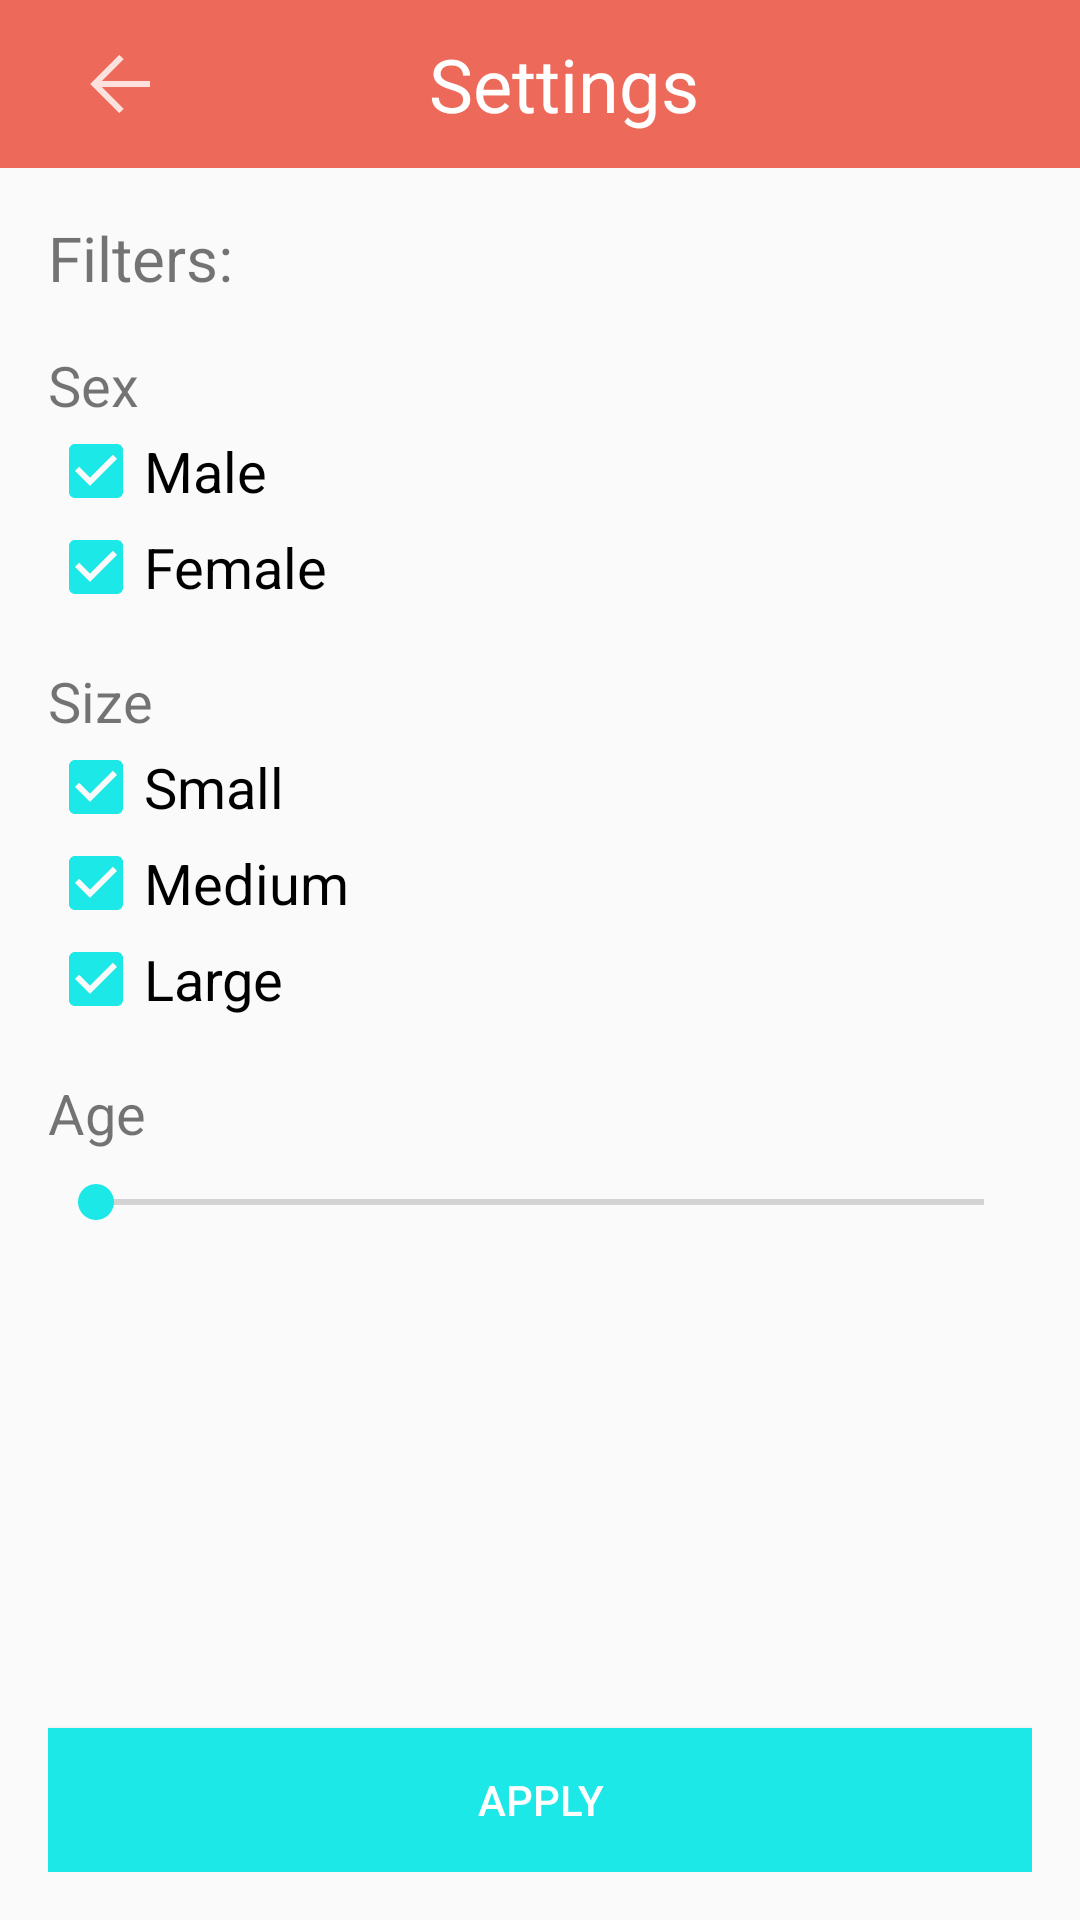

This screen was rendered from an Android layout file. Write that file and the resources it references.
<!-- AndroidManifest.xml: activity theme Kibbble -->
<!-- res/layout/activity_settings.xml -->
<?xml version="1.0" encoding="utf-8"?>
<RelativeLayout
    android:id="@+id/activity_settings"
    xmlns:android="http://schemas.android.com/apk/res/android"
    xmlns:tools="http://schemas.android.com/tools"
    android:layout_width="match_parent"
    android:layout_height="match_parent"
    tools:context="com.hmmelton.kibbble.SettingsActivity">

    <android.support.v7.widget.Toolbar
        android:id="@+id/settings_toolbar"
        android:layout_width="match_parent"
        android:layout_height="?attr/actionBarSize"
        android:background="?colorPrimary">

        <RelativeLayout
            android:layout_width="match_parent"
            android:layout_height="match_parent">

            <TextView
                android:layout_width="wrap_content"
                android:layout_height="wrap_content"
                android:layout_centerInParent="true"
                android:text="@string/title_activity_settings"
                android:textColor="@android:color/white"
                android:textSize="12pt"/>

            <ImageView
                android:id="@+id/settings_back"
                android:layout_width="wrap_content"
                android:layout_height="wrap_content"
                android:layout_centerVertical="true"
                android:layout_marginLeft="@dimen/half_standard_margin"
                android:src="@drawable/ic_back"/>

        </RelativeLayout>

    </android.support.v7.widget.Toolbar>

    <RelativeLayout
        android:layout_width="match_parent"
        android:layout_height="match_parent"
        android:padding="@dimen/standard_margin"
        android:layout_below="@+id/settings_toolbar"
        android:layout_alignParentStart="true">

        <TextView
            android:id="@+id/filters_title"
            android:layout_width="match_parent"
            android:layout_height="wrap_content"
            android:text="@string/filters"
            android:textSize="10pt"/>

        <TextView
            android:id="@+id/sex_filter_title"
            android:layout_below="@id/filters_title"
            android:layout_marginTop="@dimen/standard_margin"
            android:layout_width="wrap_content"
            android:layout_height="wrap_content"
            android:text="@string/sex"
            android:textSize="9pt"/>

        <CheckBox
            android:id="@+id/checkbox_male"
            android:layout_width="wrap_content"
            android:layout_height="wrap_content"
            android:layout_below="@id/sex_filter_title"
            android:checked="true"
            android:text="@string/male"
            android:textSize="9pt"/>

        <CheckBox
            android:id="@+id/checkbox_female"
            android:layout_width="wrap_content"
            android:layout_height="wrap_content"
            android:layout_below="@id/checkbox_male"
            android:checked="true"
            android:text="@string/female"
            android:textSize="9pt"/>

        <TextView
            android:id="@+id/size_filter_title"
            android:layout_below="@id/checkbox_female"
            android:layout_marginTop="@dimen/standard_margin"
            android:layout_width="wrap_content"
            android:layout_height="wrap_content"
            android:text="@string/size"
            android:textSize="9pt"/>

        <CheckBox
            android:id="@+id/checkbox_small"
            android:layout_width="wrap_content"
            android:layout_height="wrap_content"
            android:layout_below="@id/size_filter_title"
            android:checked="true"
            android:text="@string/small"
            android:textSize="9pt"/>

        <CheckBox
            android:id="@+id/checkbox_medium"
            android:layout_width="wrap_content"
            android:layout_height="wrap_content"
            android:layout_below="@id/checkbox_small"
            android:checked="true"
            android:text="@string/medium"
            android:textSize="9pt"/>

        <CheckBox
            android:id="@+id/checkbox_large"
            android:layout_width="wrap_content"
            android:layout_height="wrap_content"
            android:layout_below="@id/checkbox_medium"
            android:checked="true"
            android:text="@string/large"
            android:textSize="9pt"/>

        <TextView
            android:id="@+id/age_filter_title"
            android:layout_below="@id/checkbox_large"
            android:layout_marginTop="@dimen/standard_margin"
            android:layout_width="wrap_content"
            android:layout_height="wrap_content"
            android:text="@string/age"
            android:textSize="9pt"/>

        <SeekBar
            android:id="@+id/filters_seekbar"
            android:layout_width="match_parent"
            android:layout_height="wrap_content"
            android:layout_below="@id/age_filter_title"
            android:layout_marginTop="@dimen/half_standard_margin"
            android:thumbTint="?colorAccent"
            android:progressTint="?colorAccent"/>

        <Button
            android:id="@+id/apply_button"
            android:layout_width="match_parent"
            android:layout_height="wrap_content"
            android:layout_alignParentBottom="true"
            android:textColor="@android:color/white"
            android:text="@string/apply"
            android:background="?colorAccent"/>

    </RelativeLayout>

</RelativeLayout>
<!-- resources referenced by this layout -->
<resources>
  <dimen name="half_standard_margin">8dp</dimen>
  <dimen name="standard_margin">16dp</dimen>
  <!-- drawable ic_back: png bitmap (drawable-hdpi, 190 bytes) -->
  <string name="age">Age</string>
  <string name="apply">Apply</string>
  <string name="female">Female</string>
  <string name="filters">Filters:</string>
  <string name="large">Large</string>
  <string name="male">Male</string>
  <string name="medium">Medium</string>
  <string name="sex">Sex</string>
  <string name="size">Size</string>
  <string name="small">Small</string>
  <string name="title_activity_settings">Settings</string>
  <style name="Kibbble" parent="Theme.AppCompat.Light.NoActionBar">
          <item name="android:navigationBarColor">@android:color/white</item>
      </style>
</resources>
